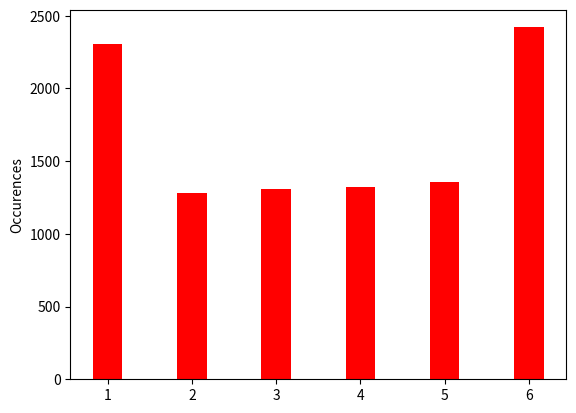

This figure's Python source:
import random as rnd
import numpy as np
import matplotlib.pyplot as plt
K = 100
N = 100
D = [[2.0/15,2.0/15,2.0/15,2.0/15,2.0/15,1.0/3],
	 [1.0/3,2.0/15,2.0/15,2.0/15,2.0/15,2.0/15]]
V = [1,2,3,4,5,6]

def playTable(prevDiceIdx):
	if rnd.random() < 1.0/3:
		return (prevDiceIdx, np.sum(np.random.choice(V,1, p=D[prevDiceIdx])))
	return ((prevDiceIdx+1)%2, np.sum(np.random.choice(V,1, p=D[(prevDiceIdx+1)%2])))

def play():
	table = playTable(0)
	X = [table[1]]
	for k in range(K-1):
		table = playTable(table[0])
		X.append(table[1])
	return X

acc = [0,0,0,0,0,0]
for n in range(N):
	X = play()
	for x in X:
		acc[x-1]+=1

fig,ax = plt.subplots()
ax.set_ylabel('Occurences')
rec = ax.bar(V,acc,0.35,color = 'r')
plt.show()